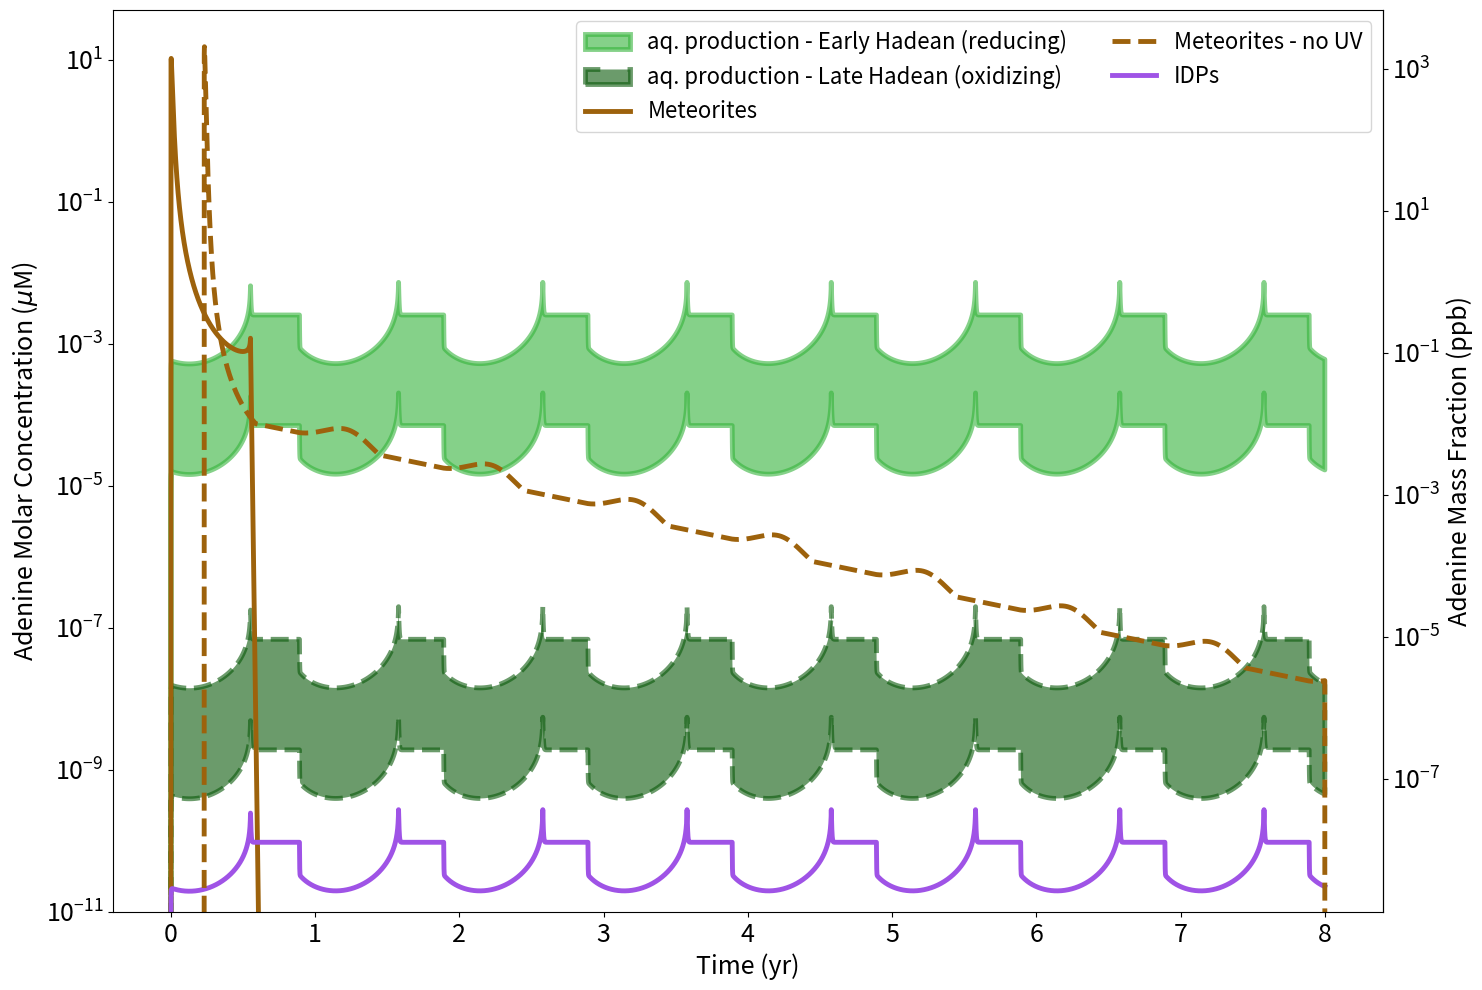

Generate this figure with matplotlib:
import pylab as plb
import scipy as sy
import matplotlib.pyplot as plt
from scipy.optimize import leastsq
import numpy as np
import math

### Variable Declarations
r = 40.               # Characteristic pond catchment radius [m]
rho = 2185.           # Density of rocky ejecta [kg/m^3]
r_p = 1.              # Pond radius [m]
A_p = math.pi*r_p**2  # Pond surface area [m^2]
r_g = 500.            # Gravitational settling length scale [m]

# Ponds evaporate at different rates when the water level is at a different depth
tau_d_1cm = 4.9e-3    # Drying timescale for a 1 cm water layer [yr]
# tau_d_5cm = 0.12      # Drying timescale for a 5 cm layer [yr]
# tau_d_10cm = 0.48     # Drying timescale for a 10 cm layer [yr]

R_plus = 6371000
gamma = 31557600      # Seconds per year
rho_w = 1000.         # Water density [kg/m^3]

molecules = {
    "Adenine": {"mu": 0.13513, "rho": 1470, "Ea": 5902, "B": 8.15}, #"parent_mu": mu_HCN, "parent_flux": {"red": parent_flux_red, "ox": parent_flux_ox}},
    "Guanine": {"mu": 0.15113, "rho": 2200, "Ea": 6330, "B": 9.40}, #"parent_mu": mu_HCN, "parent_flux": {"red": parent_flux_red, "ox": parent_flux_ox}},
    "Uracil": {"mu": 0.1120868, "rho": 1320, "Ea": 7649, "B": 11.76}, #"parent_mu": mu_HCN, "parent_flux": {"red": parent_flux_red, "ox": parent_flux_ox}},
    "Cytosine": {"mu": 0.1111, "rho": 1550, "Ea": 5620, "B": 8.69}, #"parent_mu": mu_HCN, "parent_flux": {"red": parent_flux_red, "ox": parent_flux_ox}},
    "Thymine": {"mu": 0.1261133, "rho": 1230, "Ea": 7709, "B": 11.24}, #"parent_mu": mu_HCN, "parent_flux": {"red": parent_flux_red, "ox": parent_flux_ox}},
    "2-Amino-oxazole": {"mu": 0.084077, "rho": 1200, "Ea": 5902, "B": 8.15}, #"parent_mu": mu_HCN, "parent_flux": {"red": parent_flux_red, "ox": parent_flux_ox}},
    "Ribose": {"mu": 0.15013, "rho": 800, "Ea": 5902, "B": 8.15}, #"parent_mu": mu_HCN, "parent_flux": {"red": parent_flux_red, "ox": parent_flux_ox}},
    "Formaldehyde": {"mu": 0.030031, "rho": 815, "Ea": 5902, "B": 8.15}, #"parent_mu": mu_HCN, "parent_flux": {"red": parent_flux_red, "ox": parent_flux_ox}},
    "Xanthine": {"mu": 0.15211, "rho": 1600, "Ea": 6230, "B": 9.42}, #"parent_mu": mu_HCN, "parent_flux": {"red": parent_flux_red, "ox": parent_flux_ox}},
    "Hypoxanthine": {"mu": 0.1361115, "rho": 2000, "Ea": 5270, "B": 7.95}, #"parent_mu": mu_HCN, "parent_flux": {"red": parent_flux_red, "ox": parent_flux_ox}},
    "HCN": {"mu": 0.0270253, "rho": 687, "Ea": 5902, "B": 8.15}, #"parent_mu": mu_HCN, "parent_flux": {"red": parent_flux_red, "ox": parent_flux_ox}},
    "H2CO": {"mu": 0.030031, "rho": 815, "Ea": 5902, "B": 8.15}, #"parent_mu": mu_HCN, "parent_flux": {"red": 6.01494508e-12, "ox": 1.15285175e-09}}
    "Urea": {"mu": 0.06006 , "rho": 1335, "Ea" : 9640, "B": 12.1}
}

### Precipitation Models
# IDN is for intermediate drying: six months wet, six months dry
# COL is for continuous wet, minor fluctuations
tau_s = 1.0         # Seasonal period [yr]
P_CAM = 3.5         # Precipitation rate [m/yr] for model
P_IDN = 4.5         
P_COL = 6.
delta_CAM = 0.5     # Seasonal amplitude of precipitation - how much rainfall varies/oscillates seasonally
delta_IDN = 0.2
delta_COL = 0.5
sp_CAM = 0.3        # Seasonal phase shift - align sinusoidal cycle to calendar year
sp_IDN = 0.85
sp_COL = 0.3

min_water = 0.001     # Minimum pond water depth [m] i.e. 1 mm 
S = 0.95              # Seepage rate 0.36525 (fraction water lost per year)
Phi = 1e-4            # Photonic attenuation factor
F = 0.4               # W/m^2
lambda_uv = 225e-9    # UV wavelength [m]
# Constants
h = 6.626e-34         # Planck’s constant [J·s]
c = 2.9979e8          # Speed of light [m/s]
N_A = 6.022e23         # Avogadro's number

# Incoming organics
w_i = 60.7e-9         # Mass fraction of organics in incoming interplanetary dust (IPD)
m_dot_I = 6e8         # IPD mass flux to Earth [kg/yr]
f_s_IDP = 0.06        # Fraction of surviving organics during entry
f_s_Met = 0.32

# Adenine values
C_Adenine_5 = 2.1e-6 # 2.1ppm
C_Adenine_05_max = 6.3e-6
C_Adenine_05_min = 4.6e-6
#Experimental yields
Adenine_lower = 0.005
Adenine_upper = 0.18

# Formaldehyde = 0.036

# Mass influx from rain-out, data gathered from ChemKM non-equilibrium atmospheric models
HCN_mass_influx_ox = 3.42599458e-12
HCN_mass_influx_red = 1.25776186e-07
# H2CN_mass_influx_red = 6.01494508e-12
# H2CN_mass_influx_ox = 1.15285175e-09 #4.11794768e-09

E_65 = (S-0.12 + 0.06*65)

### Initial conditions and time grid
tmax = 8 # years
level = 16
nt = (2**level) + 1 # Choosing nt to have twice as many grid points as nx
# Array for plotting
t = np.linspace(0,tmax,nt)
# Calculate delta_t - time step
delta_t = t[2] - t[1]


#Constant seepage mass per year
m_seepage_rate = math.pi*rho_w*r_p**2*S
m_i0 = (4./3)*w_i*f_s_Met*r**3*rho*A_p/r_g**2

for mm in molecules:
    mu = molecules[mm]["mu"]
    rho = molecules[mm]["rho"]
    Ea = molecules[mm]["Ea"]
    B = molecules[mm]["B"]
    T=273.15+65
    
    # calculating additional parameters
    M_uv_dot = ((Phi*F*lambda_uv*gamma*mu)/(h*c*N_A)) # photolysis when dry
    diameter = 2*(3*mu/(4*math.pi*N_A*rho))**(1./3)
    k_hydrolysis = 10**(-Ea/T + B) # hydrolysis rate in wet state
    m_dot_ox = (HCN_mass_influx_ox*4*math.pi*R_plus**2) * (mu/molecules['HCN']['mu'])  # influx HCN over pond area reblanced using molecule mu
    m_dot_red = (HCN_mass_influx_red*4*math.pi*R_plus**2) * (mu/molecules['HCN']['mu'])
    m_dot = m_dot_I*f_s_IDP*w_i 
    
    # updating dicitonary
    molecules[mm].update({'M_uv_dot' : M_uv_dot})
    molecules[mm].update({'d' : diameter})
    molecules[mm].update({'k_hydrolysis' : k_hydrolysis})
    molecules[mm].update({'m_dot' : m_dot})
    molecules[mm].update({'m_dot_ox' : m_dot_ox})
    molecules[mm].update({'m_dot_red' : m_dot_red})

def update_molecule_mass(n, mm, model, dry):
    m_arr = results[model][mm]['mass']
    m_prev = m_arr[n]
    m_water_prev = pond_charac[model]['mass'][n]
    
    rho = molecules[mm]["rho"]
    d = molecules[mm]["d"]
    M_uv = molecules[mm]["M_uv_dot"]
    k_val = molecules[mm].get("k_hydrolysis", 0)

    if 'ox' in model:
        m_dot = molecules[mm]['m_dot_ox']
    elif 'red' in model:
        m_dot = molecules[mm]['m_dot_red']
    else:
        m_dot = molecules[mm]['m_dot']

    A = m_prev / (rho * d)
    add_flux = (delta_t * m_dot * A_p) / (4 * np.pi * R_plus**2)
    if dry:
        if A < A_p:
            loss_uv = delta_t * M_uv * m_prev / (rho * d)
        else:
            loss_uv = delta_t * M_uv * A_p
        m_next = m_prev + add_flux - loss_uv
    else:
        seepage_loss = delta_t * m_prev * m_seepage_rate / m_water_prev
        hydrolysis_loss = delta_t * gamma * k_val * m_prev if k_val > 0 else 0
        m_next = m_prev + add_flux - seepage_loss - hydrolysis_loss

    return max(m_next, 0)

def update_pond_level(L_prev, t_now, is_IDN):
    if is_IDN:
        seasonal_factor = 1 + delta_IDN * np.sin(2 * math.pi * (t_now - sp_IDN) / tau_s)
        L_new = L_prev + E_65 * delta_t - delta_t * P_IDN * seasonal_factor
    else:
        seasonal_factor = 1 + delta_COL * np.sin(2 * math.pi * (t_now - sp_COL) / tau_s)
        L_new = L_prev + E_65 * delta_t - delta_t * P_COL * seasonal_factor

    L_new = max(min(L_new, r_p - min_water), 0)
    return L_new

def update_met_mass(mm, L_new, m_prev, m_water_prev, pause, is_IDN):
    rho_i = molecules[mm]['rho']
    d = molecules[mm]['d']
    M_uv_dot = molecules[mm]['M_uv_dot']
    k_hydro = molecules[mm]['k_hydrolysis']
    
    ### Photolysis term
    # k_photo = 0.063 # hr-1
    # k_photo_yr = k_photo * 365.25 * 24 # yr-1
    
    if L_new >= (r_p - min_water):  # Pond dry
        L_new = r_p - min_water
        # UV-driven loss
        if m_prev / (rho_i * d) < A_p:
            m_new = m_prev - delta_t * M_uv_dot * m_prev / (rho_i * d)
        else:
            m_new = m_prev - delta_t * M_uv_dot * A_p
        pause += 1
    else:  # Pond wet
        decay_factor = np.exp(-t[n - pause] * (gamma * k_hydro + (1. / tau_d_1cm)))
        input_term = delta_t * m_i0 * decay_factor / tau_d_1cm
        hydrolysis_term = delta_t * gamma * k_hydro * m_prev
        seepage_term = delta_t * m_prev * m_seepage_rate / m_water_prev
        # photolysis_term = delta_t * k_photo_yr * m_A_prev
        
        m_new = m_prev + input_term - hydrolysis_term - seepage_term # - photolysis_term
    return max(m_new, 0), pause

def update_water_mass(L_new):
    return math.pi * rho_w * r_p**2 * (r_p - L_new)

# Creating arrays for storage
model_names = ['IDN_Met', 'COL_Met','IDN_IDP', 'IDN_IDP_red', 'IDN_IDP_ox', 'COL_IDP_red']
results = {model: {mm: {'mass': np.zeros(nt), 'pause' : 0, 'concentration' : np.zeros(nt)} for mm in molecules} for model in model_names}

pond_charac = {model: {'level': np.zeros(nt), 'mass': np.zeros(nt)} for model in model_names}

# Set initial water levels and mass
for model in model_names:
    pond_charac[model]['level'][0] = r_p - min_water
    pond_charac[model]['mass'][0] = update_water_mass(pond_charac[model]['level'][0])

# Set initial biomolecule masses
for model in model_names:
    for mm in molecules:
        results[model][mm]['mass'][0] = 0.0  
        results[model][mm]['concentration'][0] = 0.0  

for n in range(nt - 1):
    # --- IDN Model ---
    # determine new water level
    L_IDN_new = update_pond_level(pond_charac['IDN_Met']['level'][n], t[n], is_IDN=True)
    if L_IDN_new >= (r_p - min_water):
        L_IDN_new = r_p - min_water
    pond_charac['IDN_Met']['level'][n+1] = L_IDN_new
    # determine new water level
    pond_charac['IDN_Met']['mass'][n] = update_water_mass(L_IDN_new)
    
    # determine new molecule mass
    for molec in molecules: 
        pause_IDN = results['IDN_Met'][molec]['pause']
        m_mol_prev_IDN_Met = results['IDN_Met'][molec]['mass'][n]
        # calculate new mass and count pause (level zero)
        m_new_IDN_Met, pause_IDN = update_met_mass(molec, L_IDN_new, m_mol_prev_IDN_Met, pond_charac['IDN_Met']['mass'][n], pause_IDN, is_IDN=True)
        results['IDN_Met'][molec]['mass'][n+1] = m_new_IDN_Met
        results['IDN_Met'][molec]['pause'] = pause_IDN 
    
    # --- COL Model ---
    # new water level
    L_COL_new = update_pond_level(pond_charac['COL_Met']['level'][n], t[n], is_IDN = False)
    if L_COL_new >= (r_p - min_water):
        L_COL_new = r_p - min_water
    pond_charac['COL_Met']['level'][n+1] = L_COL_new
    # new water mass
    pond_charac['COL_Met']['mass'][n] = update_water_mass(L_COL_new)
    
    for molec in molecules:
        pause = results['COL_Met'][molec]['pause']
        m_molprev_COL_Met = results['COL_Met'][molec]['mass'][n]
    
        m_new_COL_Met, pause = update_met_mass(molec, L_COL_new, m_molprev_COL_Met, pond_charac['COL_Met']['mass'][n], pause, is_IDN=False)
    
        results['COL_Met'][molec]['mass'][n+1] = m_new_COL_Met
        results['COL_Met'][molec]['pause'] = pause

for n in range(nt - 1):
    for model in model_names:
        if 'IDP' in model:
            is_IDN = model.startswith("IDN")
            t_now = t[n]

            # Update pond level
            L_prev = pond_charac[model]['level'][n]
            L_new = update_pond_level(L_prev, t_now, is_IDN)
            pond_charac[model]['level'][n + 1] = L_new

            # Check if pond is dry
            dry = L_new >= (r_p - min_water)
            if dry:
                L_new = r_p - min_water
                pond_charac[model]['level'][n + 1] = L_new

            # Update water mass
            m_water = update_water_mass(L_new)
            pond_charac[model]['mass'][n + 1] = m_water

            # Update molecules
            for mm in molecules:
                results[model][mm]['mass'][n + 1] = update_molecule_mass(n, mm, model, dry)


for n in range(nt - 1):
    for model in model_names:
        m_water = pond_charac[model]['mass'][n+1]
        for mm in molecules:
            m_bio = results[model][mm]['mass'][n+1]
            if m_water > 0:
                results[model][mm]['concentration'][n+1] = m_bio / m_water
            else:
                results[model][mm]['concentration'][n+1] = 0.0

# Reassign concentration arrays for Adenine
C_IDN_IDP           = results['IDN_IDP']['Adenine']['concentration']
C_COL_IDP           = results['COL_IDP_red']['Adenine']['concentration']
C_IDN_Met           = results['IDN_Met']['Adenine']['concentration']
C_COL_Met           = results['COL_Met']['Adenine']['concentration']
C_IDN_Adenine_red   = results['IDN_IDP_red']['Adenine']['concentration']
C_COL_Adenine_red   = results['COL_IDP_red']['Adenine']['concentration']
C_IDN_Adenine_ox    = results['IDN_IDP_ox']['Adenine']['concentration']


mu_Adenine = molecules['Adenine']['mu']
# print(mu_Adenine)
#Conversion from molar to mass mixing ratios
def molar2mass(x):
    return x * 1.e3 * mu_Adenine

def mass2molar(x):
    return x / 1.e3 / mu_Adenine


plt.clf()

f, ax1 = plt.subplots(1, 1, figsize=(15,10))
        
p1 = ax1.fill_between(t, C_IDN_Adenine_red*Adenine_lower*1e6/mu_Adenine, C_IDN_Adenine_red*Adenine_upper*1e6/mu_Adenine, linestyle='-', color='#34b33a', lw=3.5, label=r'$\it{in}$ $\it{situ}$ Production - Early Hadean (reducing)', alpha=.60)
         
p2, = ax1.plot(t, C_IDN_Met*1e6/mu_Adenine, linestyle='-', color='#9d620c', lw=3.5, label='Meteorites - Intermediate Env.')
         
p3, = ax1.plot(t, C_IDN_IDP*1e6/mu_Adenine, linestyle='-', color='#9f53e6', lw=3.5, label='IDPs - Intermediate Env.')  
        
p4 = ax1.fill_between(t, C_IDN_Adenine_ox*Adenine_lower*1e6/mu_Adenine, C_IDN_Adenine_ox*Adenine_upper*1e6/mu_Adenine, linestyle='--', color='#095909', lw=3.5, label=r'$\it{in}$ $\it{situ}$ Production - Late Hadean (oxidizing)', alpha=.60)
                        
p5, = ax1.plot(t, C_COL_Met*1e6/mu_Adenine, linestyle='--', color='#9d620c', lw=3.5, label='Meteorites - Wet Env.')      
secax = ax1.secondary_yaxis('right', functions=(molar2mass, mass2molar))

secax.set_ylabel("Adenine Mass Fraction (ppb)",fontsize=18)
#secax.set_yticklabels([1e-7,1e-5,1e-3,1e-1,1e1,1e3],fontsize=18)

ax1.set_ylim(1e-11,50.)

# added labels to points in the curve
# ax1.text(0.222, 0.742, "1", ha="center", size=14, transform=ax1.transAxes, bbox=dict(boxstyle="circle", fc="w", ec="k"))
# ax1.text(0.247, 0.702, "2", ha="center", size=14, transform=ax1.transAxes, bbox=dict(boxstyle="circle", fc="w", ec="k"))
# ax1.text(0.288, 0.647, "3", ha="center", size=14, transform=ax1.transAxes, bbox=dict(boxstyle="circle", fc="w", ec="k"))

ax1.legend([p1,p4,p2,p5,p3], [r'aq. production - Early Hadean (reducing)', r'aq. production - Late Hadean (oxidizing)','Meteorites', 'Meteorites - no UV', 'IDPs',r'Organic Hazes (Early Hadean, 0.5% CH$_4$)'], loc=1,ncol=2, fontsize=16)
ax1.set_yscale('log')

# for tick in ax1.yaxis.get_major_ticks()[::2]:
   # tick.set_visible(False)
ax1.set_xlabel('Time (yr)', fontsize=18)
ax1.set_ylabel('Adenine Molar Concentration ($\mu$M)', fontsize=18)
for tick in ax1.xaxis.get_major_ticks():
    tick.label1.set_fontsize(18) 
for tick in ax1.yaxis.get_major_ticks():
    tick.label1.set_fontsize(18)
    
secax.tick_params(axis='both',labelsize=18)

ax1.text(-1.25, 1.7e1,'', fontsize=30, weight='bold', color='black')


plt.tight_layout()
plt.savefig('Adenine_only_no_haze.png',dpi=300)



